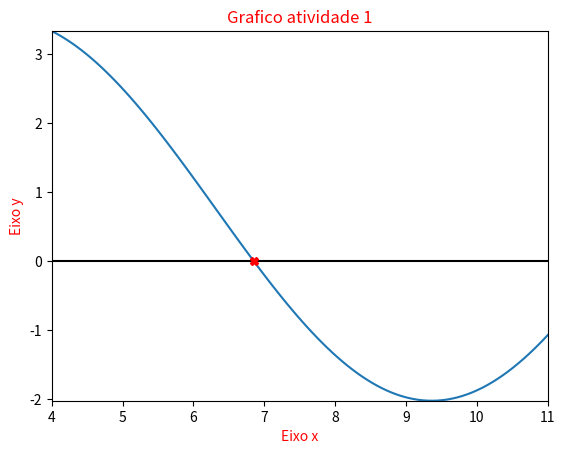

The script that saved this image:
import math as m
import numpy as np
import matplotlib.pyplot as plt

#Entrada da função
def f(x):
    return m.log10(x) + 3*m.sin(x/2)
#-----------------


#x1 = int(input("Valor inicial: "))
#x2 = int(input("Valor final: "))
#e = float(input("Erro valido: "))

x1 = 4
x2 = 11
e = 0.0001


#criação do grafico seccionado
xAxis = np.linspace(x1, x2, 100)
yAxis = np.zeros(100)

for i in range(len(xAxis)):
    yAxis[i] = f(xAxis[i])
#-----------------


#validando os valores
xl = x1
xu = x2
while np.abs(xl-xu)/np.abs(xl) > e:
    xr = xu - ((f(xu)*(xl-xu))/(f(xl)-f(xu)))
    if f(xl)*f(xr) < 0:
        xu = xr
    elif f(xu)*f(xr) < 0:
        xl = xr
        
x = (xl+xu)/2
#-----------------


#plotagem grafica
plt.plot(xAxis, yAxis)
plt.plot([x1, x2], [0,0], color = 'black')
plt.axis([x1, x2, min(yAxis), max(yAxis)])
plt.title('Grafico atividade 1', color = 'red')

#print dos resultados e plotagem dos pontos
print("[y:{}, x:{}]".format(f(x),x))
plt.plot(x, f(x), marker = 'X',color = 'red')
#-----------------

plt.xlabel('Eixo x', color = 'red')
plt.ylabel('Eixo y', color = 'red')
plt.show()
#-----------------